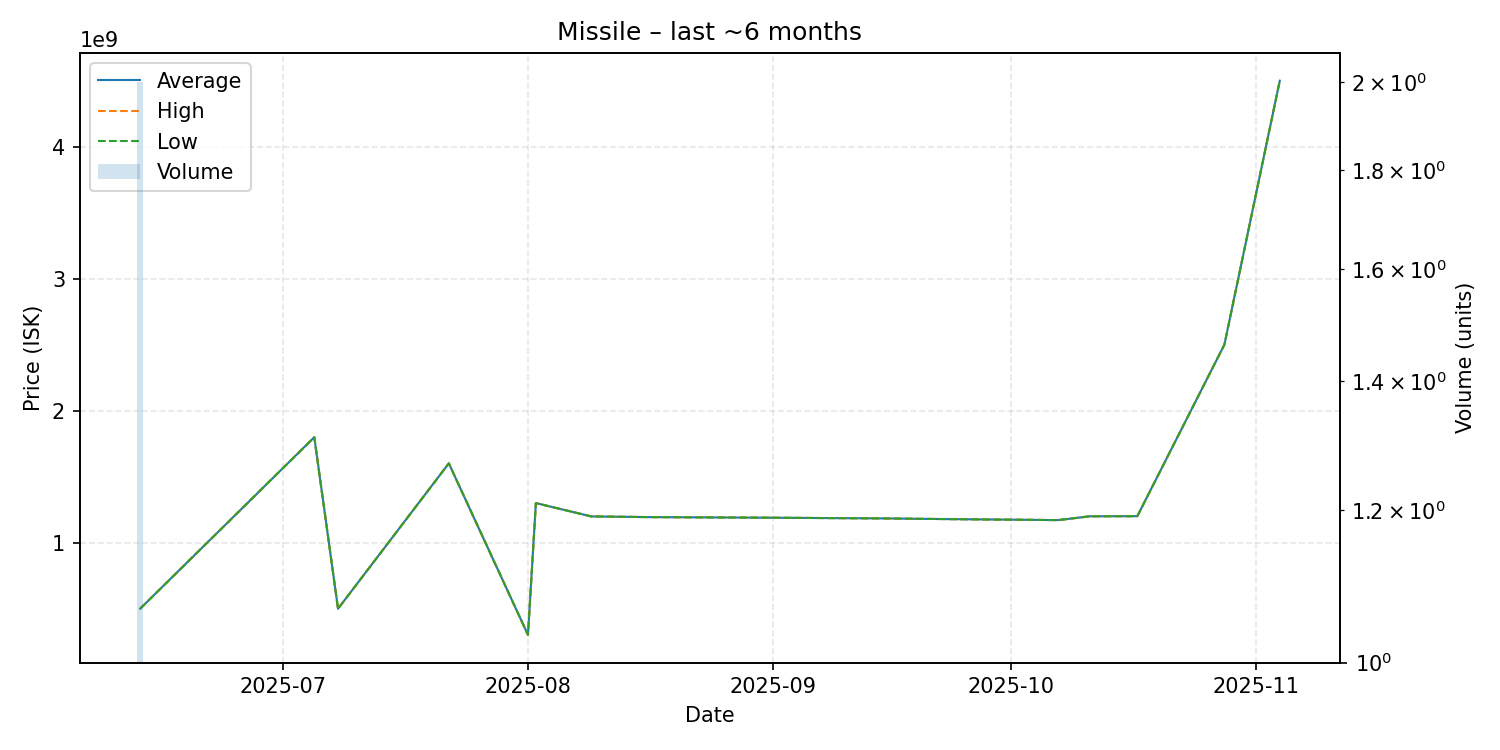

Data behind this chart, as committed beside it:
date, average, highest, lowest, order_count, volume
2025-06-13, 499300000, 500000000, 498600000, 2, 2
2025-07-05, 1798000000, 1798000000, 1798000000, 1, 1
2025-07-08, 498600000, 498600000, 498600000, 1, 1
2025-07-22, 1600000000, 1600000000, 1600000000, 1, 1
2025-08-01, 300600000, 300600000, 300600000, 1, 1
2025-08-02, 1299000000, 1299000000, 1299000000, 1, 1
2025-08-09, 1198000000, 1198000000, 1198000000, 1, 1
2025-08-16, 1193000000, 1193000000, 1193000000, 1, 1
2025-08-29, 1189000000, 1189000000, 1189000000, 1, 1
2025-09-15, 1183000000, 1183000000, 1183000000, 1, 1
2025-09-19, 1180000000, 1180000000, 1180000000, 1, 1
2025-10-07, 1170000000, 1170000000, 1170000000, 1, 1
2025-10-11, 1199000000, 1199000000, 1199000000, 1, 1
2025-10-17, 1200000000, 1200000000, 1200000000, 1, 1
2025-10-28, 2499000000, 2499000000, 2499000000, 1, 1
2025-11-04, 4499000000, 4499000000, 4499000000, 1, 1
